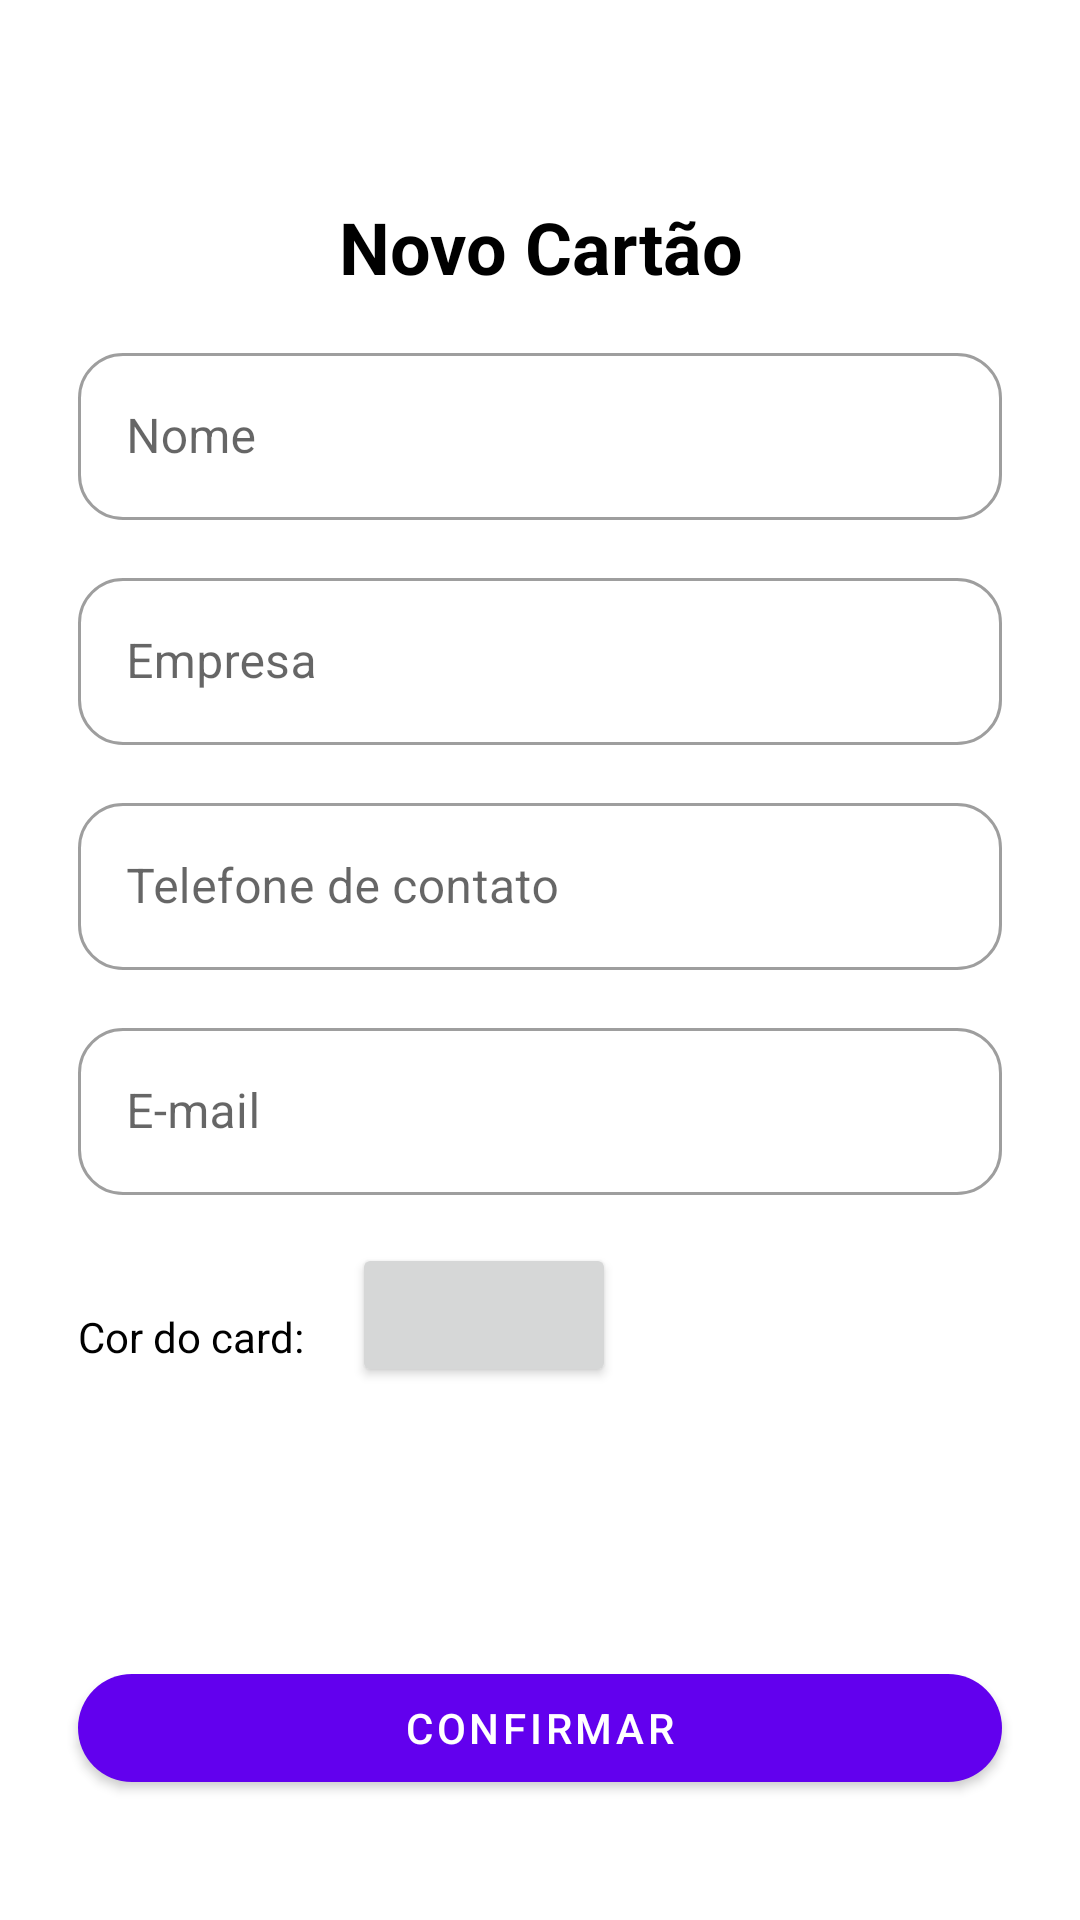

Produce the Android XML layout that renders to this screen, including the resource entries it uses.
<!-- AndroidManifest.xml: application theme Theme.BusinessCard -->
<!-- res/layout/activity_add_card.xml -->
<?xml version="1.0" encoding="utf-8"?>
<androidx.constraintlayout.widget.ConstraintLayout xmlns:android="http://schemas.android.com/apk/res/android"
    xmlns:app="http://schemas.android.com/apk/res-auto"
    xmlns:tools="http://schemas.android.com/tools"
    android:layout_width="match_parent"
    android:layout_height="match_parent"
    tools:context=".ui.AddCardActivity">

    <ImageView
        android:id="@+id/btn_close"
        android:layout_width="50dp"
        android:layout_height="50dp"
        android:background="?attr/actionBarItemBackground"
        android:src="@drawable/ic_close"
        app:layout_constraintStart_toStartOf="parent"
        app:layout_constraintTop_toTopOf="parent" />

    <com.google.android.material.textview.MaterialTextView
        android:id="@+id/tv_new_card"
        android:layout_width="match_parent"
        android:layout_height="wrap_content"
        android:layout_margin="16dp"
        android:gravity="center"
        android:text="@string/new_card"
        android:textColor="@color/black"
        android:textSize="24sp"
        android:textStyle="bold"
        app:layout_constraintEnd_toEndOf="parent"
        app:layout_constraintStart_toStartOf="parent"
        app:layout_constraintTop_toBottomOf="@id/btn_close" />

    <com.google.android.material.textfield.TextInputLayout
        android:id="@+id/til_name"
        style="@style/EdtFilds"
        android:layout_width="0dp"
        android:layout_height="wrap_content"
        android:hint="@string/name"
        app:layout_constraintEnd_toEndOf="parent"
        app:layout_constraintStart_toStartOf="parent"
        app:layout_constraintTop_toBottomOf="@id/tv_new_card">

        <com.google.android.material.textfield.TextInputEditText
            android:layout_width="match_parent"
            android:layout_height="wrap_content" />
    </com.google.android.material.textfield.TextInputLayout>

    <com.google.android.material.textfield.TextInputLayout
        android:id="@+id/til_company"
        style="@style/EdtFilds"
        android:layout_width="0dp"
        android:layout_height="wrap_content"
        android:layout_marginTop="14dp"
        android:hint="@string/company"
        app:layout_constraintEnd_toEndOf="parent"
        app:layout_constraintStart_toStartOf="parent"
        app:layout_constraintTop_toBottomOf="@id/til_name">

        <com.google.android.material.textfield.TextInputEditText
            android:layout_width="match_parent"
            android:layout_height="wrap_content"
            android:inputType="text" />
    </com.google.android.material.textfield.TextInputLayout>

    <com.google.android.material.textfield.TextInputLayout
        android:id="@+id/til_phone"
        style="@style/EdtFilds"
        android:layout_width="0dp"
        android:layout_height="wrap_content"
        android:layout_marginTop="14dp"
        android:hint="@string/phone"
        app:layout_constraintEnd_toEndOf="parent"
        app:layout_constraintStart_toStartOf="parent"
        app:layout_constraintTop_toBottomOf="@id/til_company">

        <com.google.android.material.textfield.TextInputEditText
            android:layout_width="match_parent"
            android:layout_height="wrap_content"
            android:inputType="phone" />

    </com.google.android.material.textfield.TextInputLayout>

    <com.google.android.material.textfield.TextInputLayout
        android:id="@+id/til_email"
        style="@style/EdtFilds"
        android:layout_width="0dp"
        android:layout_height="wrap_content"
        android:layout_marginTop="14dp"
        android:hint="@string/email"
        app:layout_constraintEnd_toEndOf="parent"
        app:layout_constraintStart_toStartOf="parent"
        app:layout_constraintTop_toBottomOf="@id/til_phone">

        <com.google.android.material.textfield.TextInputEditText
            android:layout_width="match_parent"
            android:layout_height="wrap_content"
            android:inputType="textEmailAddress" />
    </com.google.android.material.textfield.TextInputLayout>

    <TextView
        android:id="@+id/tv_color"
        android:layout_width="wrap_content"
        android:layout_height="wrap_content"
        android:layout_marginTop="14dp"
        android:text="@string/card_color"
        android:textColor="@color/black"
        app:layout_constraintBottom_toBottomOf="@id/btnColor"
        app:layout_constraintStart_toStartOf="@id/til_email"
        app:layout_constraintTop_toTopOf="@id/btnColor" />

    <Button
        android:id="@+id/btnColor"
        android:layout_width="wrap_content"
        android:layout_height="wrap_content"
        android:layout_margin="16dp"
        app:layout_constraintStart_toEndOf="@id/tv_color"
        app:layout_constraintTop_toBottomOf="@id/til_email" />

    <com.google.android.material.button.MaterialButton
        android:id="@+id/btn_confirm"
        android:layout_width="0dp"
        android:layout_height="wrap_content"
        android:layout_marginStart="26dp"
        android:layout_marginEnd="26dp"
        android:layout_marginBottom="40dp"
        android:text="@string/confirm"
        app:cornerRadius="30dp"
        app:layout_constraintBottom_toBottomOf="parent"
        app:layout_constraintEnd_toEndOf="parent"
        app:layout_constraintStart_toStartOf="parent" />

</androidx.constraintlayout.widget.ConstraintLayout>
<!-- resources referenced by this layout -->
<resources>
  <string name="card_color">Cor do card:</string>
  <string name="company">Empresa</string>
  <string name="confirm">Confirmar</string>
  <string name="email">E-mail</string>
  <string name="name">Nome</string>
  <string name="new_card">Novo Cartão</string>
  <string name="phone">Telefone de contato</string>
  <style name="EdtFilds" parent="Widget.MaterialComponents.TextInputLayout.OutlinedBox">
          <item name="boxCornerRadiusBottomEnd">15dp</item>
          <item name="boxCornerRadiusBottomStart">15dp</item>
          <item name="boxCornerRadiusTopEnd">15dp</item>
          <item name="boxCornerRadiusTopStart">15dp</item>
          <item name="android:layout_marginTop">14dp</item>
          <item name="android:layout_marginStart">26dp</item>
          <item name="android:layout_marginEnd">26dp</item>
      </style>
  <style name="Theme.BusinessCard" parent="Theme.MaterialComponents.DayNight.NoActionBar">
          
          <item name="colorPrimary">@color/purple_500</item>
          <item name="colorPrimaryVariant">@color/purple_700</item>
          <item name="colorOnPrimary">@color/white</item>
          
          <item name="colorSecondary">@color/black</item>
          <item name="colorSecondaryVariant">@color/teal_700</item>
          <item name="colorOnSecondary">@color/white</item>
          
          <item name="android:statusBarColor" tools:targetApi="l">?attr/colorPrimaryVariant</item>
          
      </style>
  <!-- not gathered from this repository: default colours our renderer supplied (Android Studio template values) -->
  <color name="purple_500">#FF6200EE</color>
  <color name="purple_700">#FF3700B3</color>
  <color name="teal_700">#FF018786</color>
  <color name="black">#FF000000</color>
  <color name="white">#FFFFFFFF</color>
</resources>
